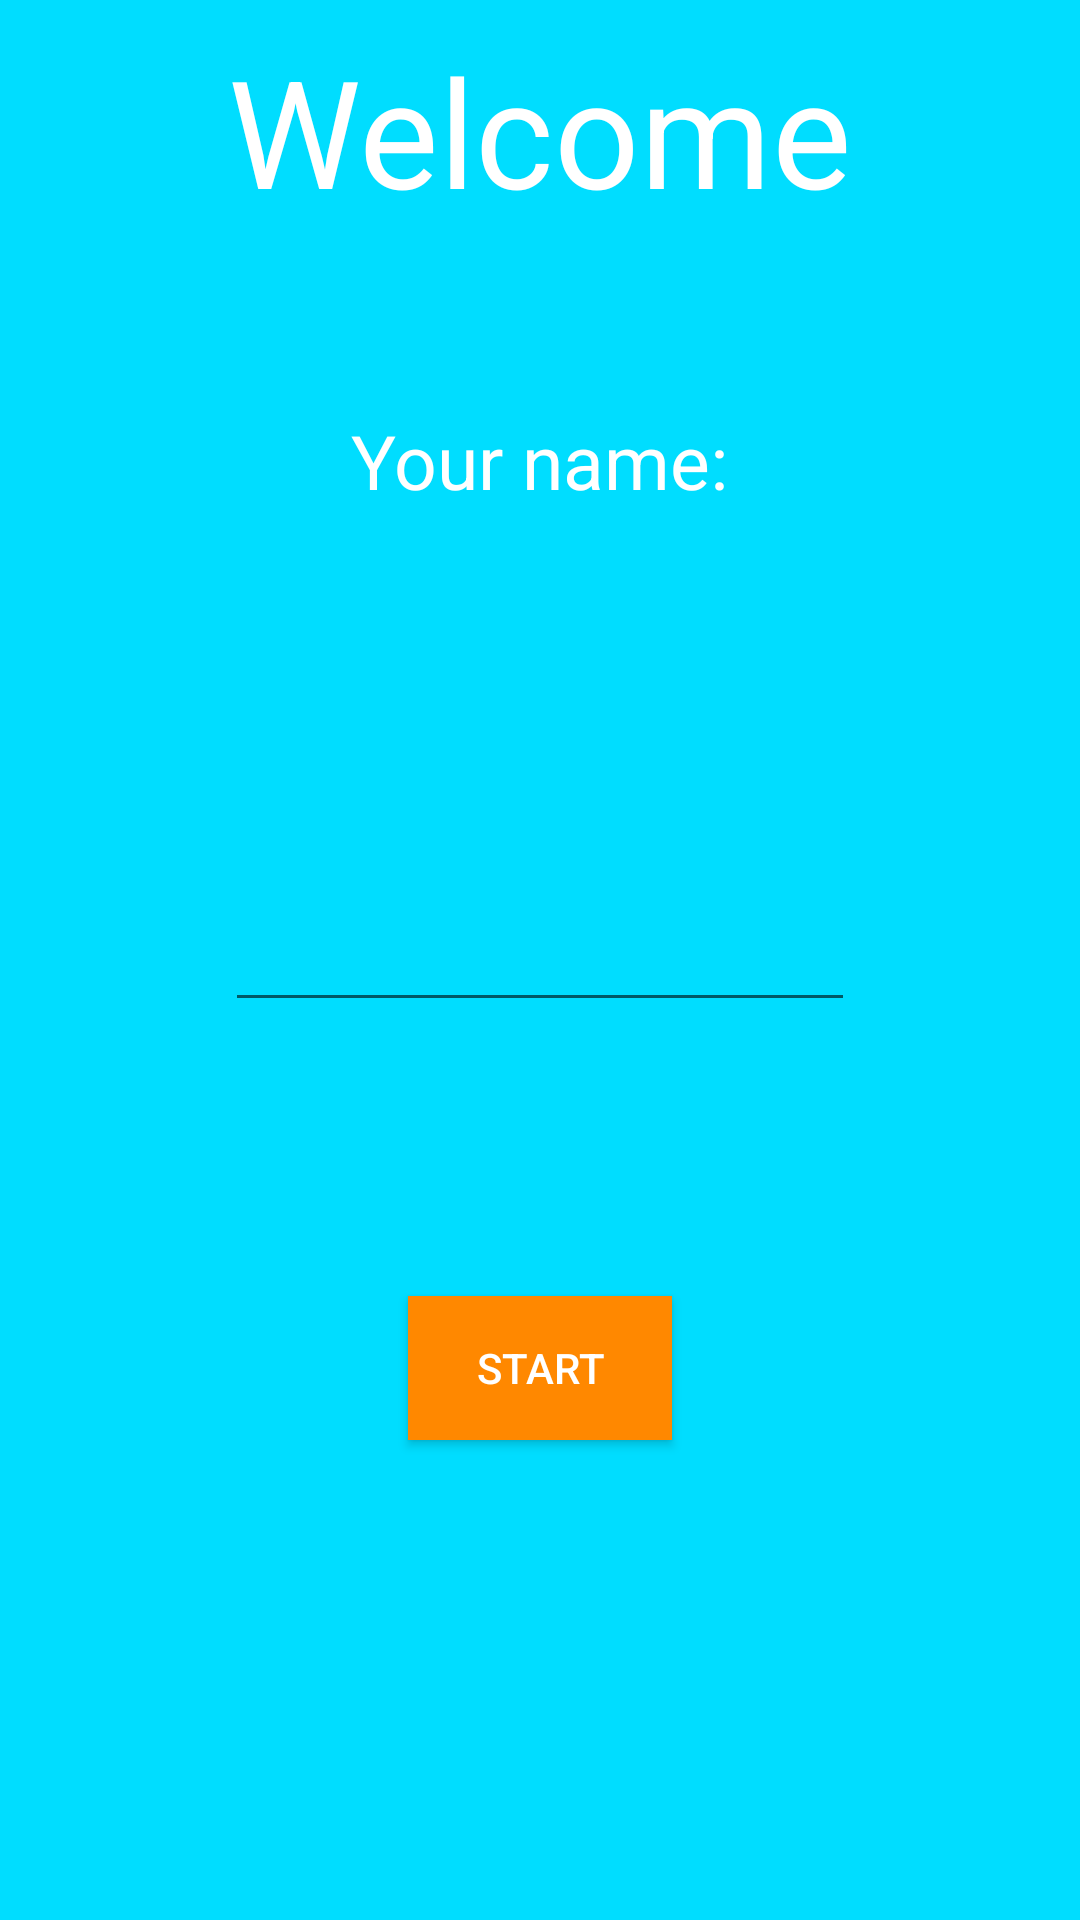

Write the Android layout XML for this screen, with the resource values it uses.
<!-- AndroidManifest.xml: application theme CoupleTheme -->
<!-- res/layout/activity_log_in.xml -->
<?xml version="1.0" encoding="utf-8"?>
<RelativeLayout xmlns:android="http://schemas.android.com/apk/res/android"
    android:layout_width="match_parent"
    android:layout_height="match_parent">

    <TextView
        android:layout_width="wrap_content"
        android:layout_height="wrap_content"
        android:textColor="@android:color/white"
        android:text="Welcome"
        android:id="@+id/textViewWelcomeTitle"
        android:textSize="50dp"
        android:layout_alignParentTop="true"
        android:layout_centerHorizontal="true"
        android:layout_marginTop="10dp" />

    <Button
        android:layout_width="wrap_content"
        android:layout_height="wrap_content"
        android:background="@android:color/holo_orange_dark"
        android:text="Start"
        android:id="@+id/StartBtn"
        android:layout_alignParentBottom="true"
        android:layout_centerHorizontal="true"
        android:layout_marginBottom="160dp"
        android:onClick="StartBtn" />

    <TextView
        android:layout_width="wrap_content"
        android:layout_height="wrap_content"
        android:textColor="@android:color/white"
        android:text="Your name:"
        android:id="@+id/textView"
        android:textSize="25dp"
        android:layout_below="@+id/textViewWelcomeTitle"
        android:layout_centerHorizontal="true"
        android:layout_marginTop="60dp" />

    <EditText
        android:layout_width="wrap_content"
        android:layout_height="wrap_content"
        android:textColor="@android:color/white"
        android:inputType="textPersonName"
        android:ems="10"
        android:id="@+id/editTextName"
        android:layout_centerVertical="true"
        android:layout_centerHorizontal="true" />
</RelativeLayout>
<!-- resources referenced by this layout -->
<resources>
  <style name="CoupleTheme" parent="AppTheme">
          <item name="android:colorBackground">@android:color/holo_blue_bright</item>
          <item name="colorPrimary">@color/colorAccent</item>
          <item name="colorPrimaryDark">@android:color/background_dark</item>
          <item name="android:navigationBarColor">@android:color/widget_edittext_dark</item>
          <item name="android:textColorPrimary">@android:color/white</item>
      </style>
  <style name="AppTheme" parent="Theme.AppCompat.Light.DarkActionBar">
          
          <item name="colorPrimary">@color/colorAccent</item>
          <item name="colorPrimaryDark">@color/colorPrimaryDark</item>
          <item name="colorAccent">@color/colorAccent</item>
      </style>
  <color name="colorAccent">#ff00b2</color>
  <color name="colorPrimaryDark">#303F9F</color>
</resources>
